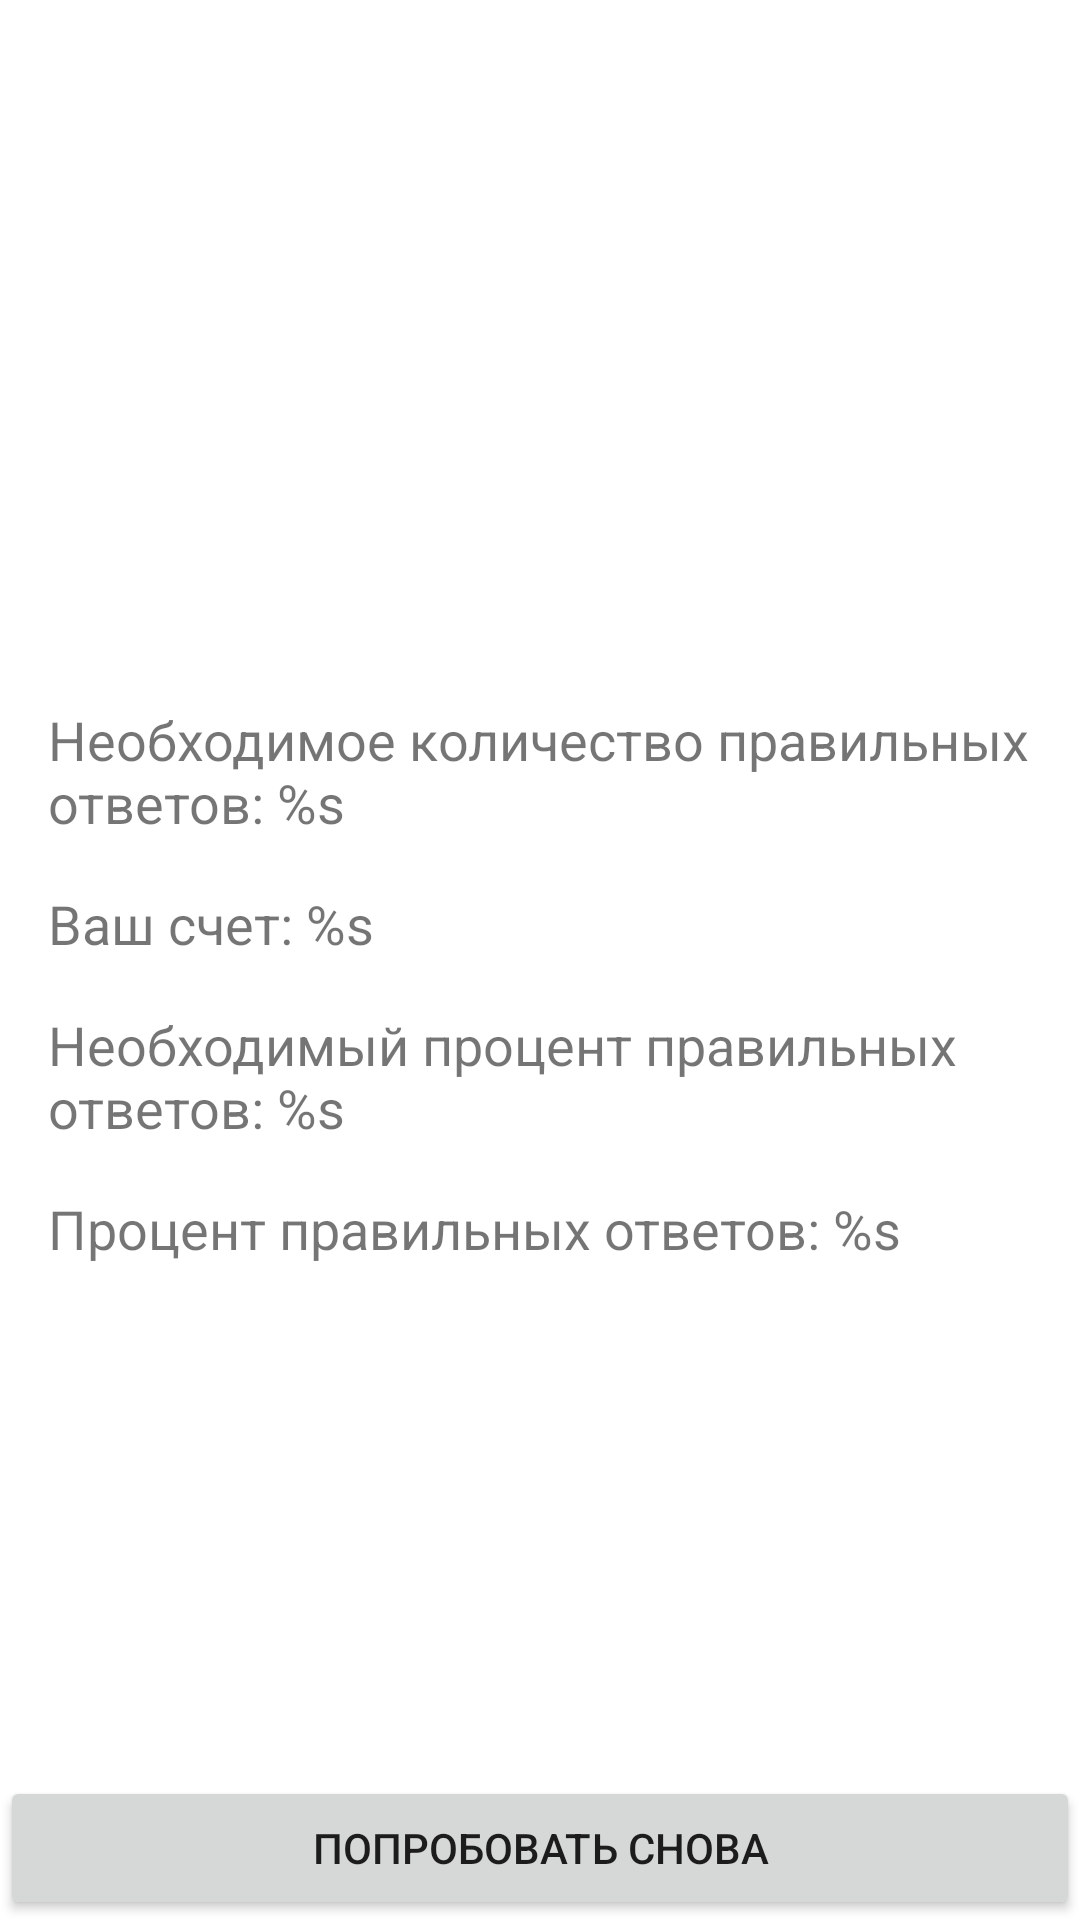

Reconstruct the res/layout file that produces this screen, plus the resources it refers to.
<!-- AndroidManifest.xml: application theme Theme.DigitQuiz -->
<!-- res/layout/fragment_game_finished.xml -->
<?xml version="1.0" encoding="utf-8"?>
<layout xmlns:app="http://schemas.android.com/apk/res-auto"
    xmlns:tools="http://schemas.android.com/tools">
<androidx.constraintlayout.widget.ConstraintLayout xmlns:android="http://schemas.android.com/apk/res/android"
    android:layout_width="match_parent"
    android:layout_height="match_parent"
    android:layout_marginHorizontal="16dp"

    >

    <ImageView
        android:id="@+id/emoji_result"
        android:layout_width="0dp"
        android:layout_height="0dp"
        android:layout_margin="48dp"
        android:contentDescription="@string/game_over"
        app:layout_constraintBottom_toTopOf="@id/tv_required_answers"
        app:layout_constraintEnd_toEndOf="parent"
        app:layout_constraintStart_toStartOf="parent"
        app:layout_constraintTop_toTopOf="parent"
        tools:src="@drawable/ic_happy"
        />

    <TextView
        android:id="@+id/tv_required_answers"
        android:layout_width="match_parent"
        android:layout_height="wrap_content"
        android:layout_margin="16dp"
        android:text="@string/required_score"
        android:textSize="18sp"
        app:layout_constraintBottom_toTopOf="@id/tv_score_answers"
        app:layout_constraintEnd_toEndOf="parent"
        app:layout_constraintStart_toStartOf="parent"
        app:layout_constraintTop_toTopOf="parent"
        app:layout_constraintVertical_chainStyle="packed"
        />

    <TextView
        android:id="@+id/tv_score_answers"
        android:layout_width="0dp"
        android:layout_height="wrap_content"
        android:text="@string/score_answers"
        android:textSize="18sp"
        app:layout_constraintBottom_toTopOf="@id/tv_required_percentage"
        app:layout_constraintEnd_toEndOf="@id/tv_required_answers"
        app:layout_constraintStart_toStartOf="@id/tv_required_answers"
        app:layout_constraintTop_toBottomOf="@id/tv_required_answers"
        />

    <TextView
        android:id="@+id/tv_required_percentage"
        android:layout_width="0dp"
        android:layout_height="wrap_content"
        android:layout_marginTop="16dp"
        android:text="@string/required_percentage"
        android:textSize="18sp"
        app:layout_constraintBottom_toTopOf="@id/tv_score_percentage"
        app:layout_constraintEnd_toEndOf="@id/tv_required_answers"
        app:layout_constraintStart_toStartOf="@id/tv_required_answers"
        app:layout_constraintTop_toBottomOf="@id/tv_score_answers"
        app:layout_constraintVertical_chainStyle="packed"
        />

    <TextView
        android:id="@+id/tv_score_percentage"
        android:layout_width="0dp"
        android:layout_height="wrap_content"
        android:layout_marginTop="16dp"
        android:text="@string/score_percentage"
        android:textSize="18sp"
        app:layout_constraintBottom_toBottomOf="parent"
        app:layout_constraintEnd_toEndOf="@id/tv_required_answers"
        app:layout_constraintStart_toStartOf="@id/tv_required_answers"
        app:layout_constraintTop_toBottomOf="@id/tv_required_percentage"
        />

    <Button
        android:id="@+id/button_retry"
        android:layout_width="match_parent"
        android:layout_height="wrap_content"
        android:text="@string/retry"
        app:layout_constraintBottom_toBottomOf="parent"
        />

</androidx.constraintlayout.widget.ConstraintLayout>
</layout>
<!-- resources referenced by this layout -->
<resources>
  <string name="game_over">Game Over</string>
  <string name="required_percentage">Необходимый процент правильных ответов: %s</string>
  <string name="required_score">Необходимое количество правильных ответов: %s</string>
  <string name="retry">Попробовать снова</string>
  <string name="score_answers">Ваш счет: %s</string>
  <string name="score_percentage">Процент правильных ответов: %s</string>
  <style name="Theme.DigitQuiz" parent="Theme.MaterialComponents.DayNight.DarkActionBar">
          
          <item name="colorPrimary">@color/purple_500</item>
          <item name="colorPrimaryVariant">@color/purple_700</item>
          <item name="colorOnPrimary">@color/white</item>
          
          <item name="colorSecondary">@color/teal_200</item>
          <item name="colorSecondaryVariant">@color/teal_700</item>
          <item name="colorOnSecondary">@color/black</item>
          
          <item name="android:statusBarColor" tools:targetApi="l">?attr/colorPrimaryVariant</item>
          
      </style>
  <color name="purple_500">#FF6200EE</color>
  <color name="purple_700">#FF3700B3</color>
  <color name="white">#FFFFFFFF</color>
  <color name="teal_200">#FF03DAC5</color>
  <color name="teal_700">#FF018786</color>
  <color name="black">#FF000000</color>
</resources>
